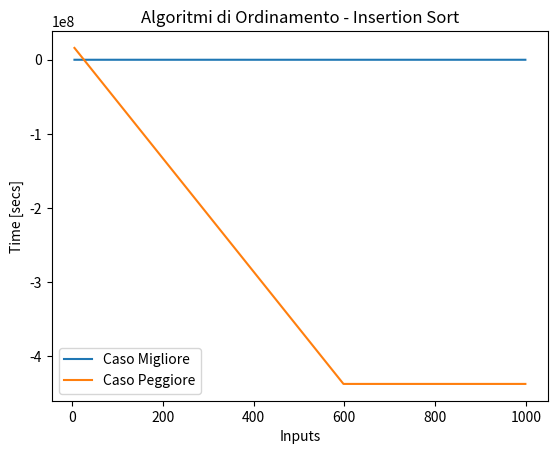

Recreate this plot in Python.
# -*- coding: utf-8 -*-
"""
Created on Thu Jun  1 20:48:46 2023
@author: giorg
"""

'Import main libraries'
import numpy as np
import time
import matplotlib.pyplot as plt




# ALGORITMI DI ORDINAMENTO - INSERTION SORT

'''
INSERTION SORT 
L'algoritmo Insertion Sort e' uno degli algoritmi piu' semplici per effettuare
l'ordinamento di una serie/record di dati insieme al SELECTION SORT e al 
BUBBLE SORT'
L'algoritmo INSERTION SORT presenta due costi computazionali diversi tra caso
peggiore (serie dati ordinata in ordine inverso) e caso migliore (serie dati
gia' ordinata)
- Caso Peggiore: O(n^2)
- Caso Migliore: Ω(n)
'''

A=[1,5,3,7,8,11,56,2,4]
Aworst=[87,31,25,23,21,11,8,5,3,1]
Abest=[1,5,6,31,44,53,98,101]

def insertionSort(A):               # T(n)
    for j in range(1,len(A)):       # (n-1)Θ(1)+Θ(1)
        x=A[j]                      # Θ(1)
        i=j-1                       # Θ(1)
        while (i>=0)and(A[i]>x):    # tjΘ(1)+Θ(1) dove tj=(n-1) oppure 1
            A[i+1]=A[i]             # Θ(1)
            i-=1                    # Θ(1)
        A[i+1]=x                    # Θ(1)
    return A
    

# Input size: numero n di elementi nell'array A
# Caso migliore e caso peggiore variano a seconda che l'array sia gia' ordinato
# o, viceversa, sia ordinato in ordine inverso
# Computational Cost: T(n)=O(n^2) - Caso peggiore
#                       T(n)=Ω(n)   - Caso migliore


Asorted1=insertionSort(A)
Asorted2=insertionSort(Aworst)
Asorted3=insertionSort(Abest)



# GRAPHICAL REPRESENTATION


def rappresentazioneGrafica(data_x,data_y,tolerance,title,legendLabel):
    
    delta_max = tolerance # maximum difference in y between two points
    delta = 0 # running correction value
    data_cor = [] # corrected array
    data_cor.append(data_y[0])   # we append two first points
    data_cor.append(data_y[1])
    i=0
    
    for i in range(0,len(data_x)-2): # two first points are allready appended
        i += 2
        delta_i = data_y[i] - data_y[i-1]
        if np.abs(delta_i) > delta_max:
            delta += (delta_i - (data_cor[i-1] - data_cor[i-2]))
            data_cor.append(data_y[i]-delta)
        else:
            data_cor.append(data_y[i]-delta)
    
    
    plt.plot(data_x, data_cor,label=legendLabel)
    
    plt.xlabel('Inputs')
    plt.ylabel('Time [secs]')
    plt.legend()
    plt.title(title)



stepsA=[]
for i in range(5,1000,1):
    A=list(range(0,i,1))
    tic=time.perf_counter_ns()
    insertionSort(A)
    toc=time.perf_counter_ns()
    stepsA.append(abs(round(toc-tic,6)))


stepsB=[]
for i in range(1000,5,-1):
    B=list(range(i,0,-1))
    tic=time.perf_counter_ns()
    insertionSort(B)
    toc=time.perf_counter_ns()
    stepsB.append(abs(round(toc-tic,6)))

    
rappresentazioneGrafica(range(5,1000,1),stepsA,1,"Algoritmi di Ordinamento "  
                        "- Insertion Sort","Caso Migliore")

rappresentazioneGrafica(range(5,1000,1),stepsB,1,"Algoritmi di Ordinamento "  
                        "- Insertion Sort","Caso Peggiore")
